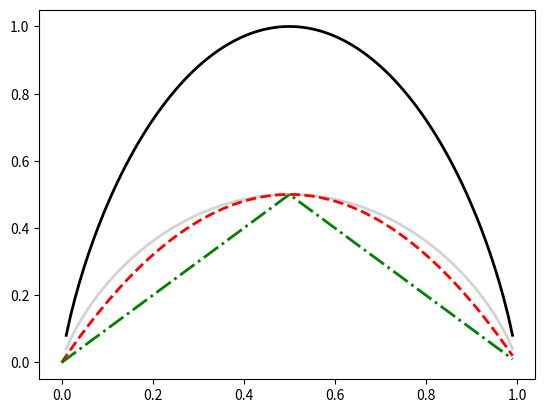

Write the Python code that produced this figure. (Note: this script raises an exception after producing the figure.)
import matplotlib.pyplot as plt
import numpy as np

def gini(p):
    return (p)*(1-(p)) + (1-p)*(1-(1-p))

def entropy(p):
    return - p*np.log2(p) - (1-p)*np.log2((1-p))

def error(p):
    return 1-np.max([p,1-p])

x = np.arange(0.0,1.0,0.01)
ent = [entropy(p) if p!=0 else None for p in x]
sc_ent = [e*0.5 if e else None for e in ent]
err = [error(i) for i in x]
fig = plt.figure()
ax = plt.subplot(111)
for i,lab,ls,c,in zip([ent,sc_ent,gini(x),err],
    ['Entropy','Entropy(scaled)',
    'Gini Impurity',
    'Misclassification Error'],
    ['-','-','--','-.'],
    ['black','lightgray','red','green','cyan']):
    line = ax.plot(x,i,label=lab,linestyle=ls,lw=2,color=c)
ax.legend(loc='Upper center',bbox_to_anchor=(0.5,1.15),
    ncol=3,fancybox=True,shadow=False)
ax.axhline(y=0.5,linewidth=1,color='k',linestyle='--')
ax.axhline(y=1.0,linewidth=1,color='k',linestyle='--')
plt.ylim([0,1.1])
plt.xlabel('p(i=1)')
plt.ylabel('Impurity Index')
plt.show()